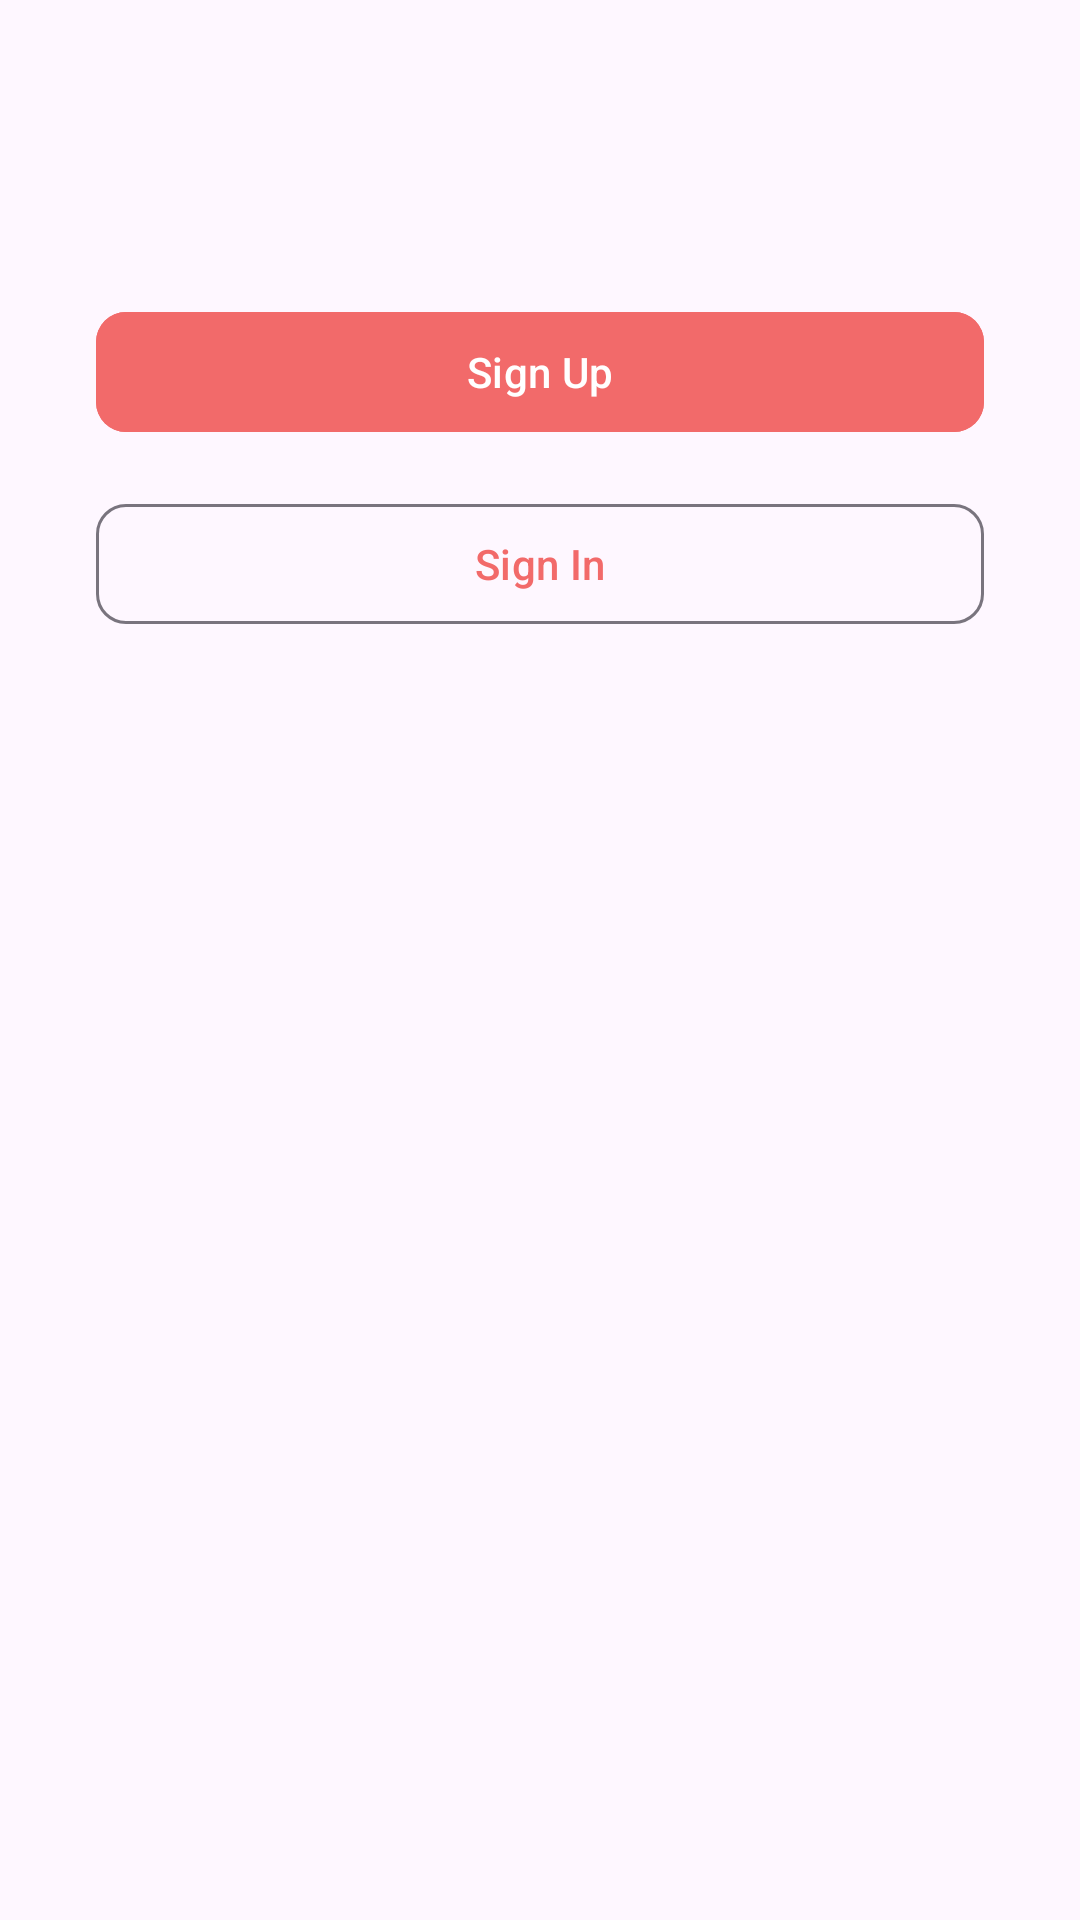

Produce the Android XML layout that renders to this screen, including the resource entries it uses.
<!-- AndroidManifest.xml: application theme Base.Theme.ListOnGo -->
<!-- res/layout/activity_option.xml -->
<?xml version="1.0" encoding="utf-8"?>
<androidx.constraintlayout.widget.ConstraintLayout xmlns:android="http://schemas.android.com/apk/res/android"
    xmlns:app="http://schemas.android.com/apk/res-auto"
    xmlns:tools="http://schemas.android.com/tools"
    android:id="@+id/main"
    android:layout_width="match_parent"
    android:layout_height="match_parent"
    tools:context=".OptionActivity">

    
    <com.google.android.material.button.MaterialButton
        android:id="@+id/btn_sign_up"
        android:layout_width="0dp"
        android:layout_height="wrap_content"
        android:text="Sign Up"
        android:textColor="@color/white"
        style="@style/Widget.Material3.Button"
        app:layout_constraintTop_toTopOf="parent"
        app:layout_constraintBottom_toTopOf="@+id/btn_sign_in"
        app:layout_constraintStart_toStartOf="parent"
        app:layout_constraintEnd_toEndOf="parent"
        android:backgroundTint="@color/button"
        app:layout_constraintVertical_chainStyle="packed"
        android:layout_marginStart="32dp"
        android:layout_marginTop="100dp"
        android:layout_marginEnd="32dp"
        app:cornerRadius="10dp"/>

    
    <com.google.android.material.button.MaterialButton
        android:id="@+id/btn_sign_in"
        android:layout_width="0dp"
        android:layout_height="wrap_content"
        android:text="Sign In"
        style="@style/Widget.Material3.Button.OutlinedButton"
        app:layout_constraintTop_toBottomOf="@id/btn_sign_up"
        app:layout_constraintStart_toStartOf="parent"
        app:layout_constraintEnd_toEndOf="parent"
        android:layout_marginTop="16dp"
        android:layout_marginStart="32dp"
        app:cornerRadius="10dp"
        android:textColor="@color/button"
        android:layout_marginEnd="32dp" />

</androidx.constraintlayout.widget.ConstraintLayout>
<!-- resources referenced by this layout -->
<resources>
  <color name="button">#F26A6A</color>
  <color name="white">#FFFFFFFF</color>
  <style name="Base.Theme.ListOnGo" parent="Theme.Material3.DayNight.NoActionBar">
          
          
      </style>
</resources>
